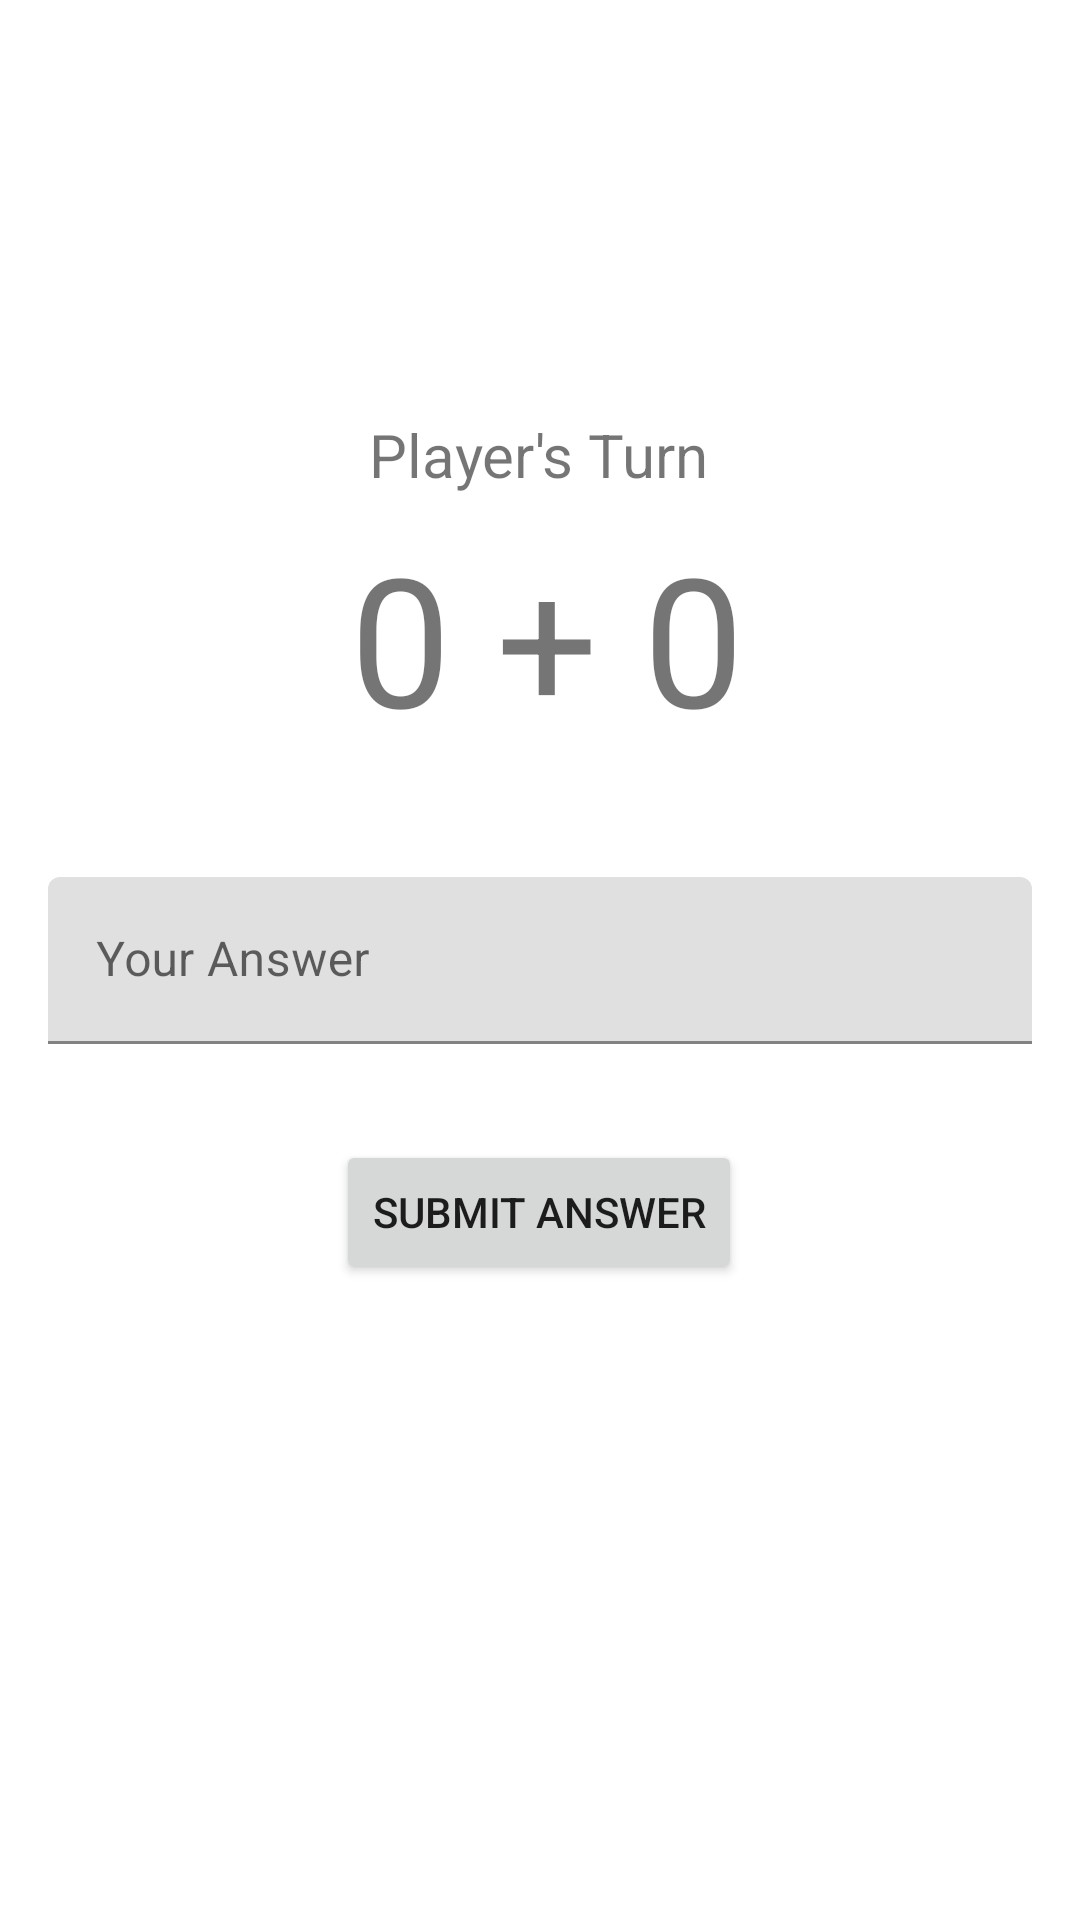

Write the Android layout XML for this screen, with the resource values it uses.
<!-- AndroidManifest.xml: application theme Theme.160420062_Week2 -->
<!-- res/layout/fragment_main.xml -->
<?xml version="1.0" encoding="utf-8"?>
<FrameLayout xmlns:android="http://schemas.android.com/apk/res/android"
    xmlns:app="http://schemas.android.com/apk/res-auto"
    xmlns:tools="http://schemas.android.com/tools"
    android:layout_width="match_parent"
    android:layout_height="match_parent"
    tools:context=".mainFragment">

    <androidx.constraintlayout.widget.ConstraintLayout
        android:layout_width="match_parent"
        android:layout_height="match_parent">

        <com.google.android.material.textfield.TextInputLayout
            android:id="@+id/textInputLayout"
            android:layout_width="match_parent"
            android:layout_height="wrap_content"
            android:layout_marginStart="16dp"
            android:layout_marginEnd="16dp"
            app:layout_constraintBottom_toBottomOf="parent"
            app:layout_constraintEnd_toEndOf="parent"
            app:layout_constraintStart_toStartOf="parent"
            app:layout_constraintTop_toTopOf="parent">

            <com.google.android.material.textfield.TextInputEditText
                android:id="@+id/txtAnswer"
                android:layout_width="match_parent"
                android:layout_height="wrap_content"
                android:hint="Your Answer" />
        </com.google.android.material.textfield.TextInputLayout>

        <Button
            android:id="@+id/btnSubmit"
            android:layout_width="wrap_content"
            android:layout_height="wrap_content"
            android:layout_marginStart="158dp"
            android:layout_marginTop="32dp"
            android:layout_marginEnd="159dp"
            android:text="Submit Answer"
            app:layout_constraintEnd_toEndOf="parent"
            app:layout_constraintStart_toStartOf="parent"
            app:layout_constraintTop_toBottomOf="@+id/textInputLayout" />

        <TextView
            android:id="@+id/txtTurn"
            android:layout_width="wrap_content"
            android:layout_height="wrap_content"
            android:text="Player's Turn"
            android:textSize="20sp"
            app:layout_constraintBottom_toTopOf="@+id/textInputLayout"
            app:layout_constraintEnd_toEndOf="parent"
            app:layout_constraintHorizontal_bias="0.498"
            app:layout_constraintStart_toStartOf="parent"
            app:layout_constraintTop_toTopOf="parent"
            app:layout_constraintVertical_bias="0.52" />

        <TextView
            android:id="@+id/txtNum"
            android:layout_width="wrap_content"
            android:layout_height="wrap_content"
            android:layout_marginBottom="40dp"
            android:text="0 + 0"
            android:textSize="60sp"
            app:layout_constraintBottom_toTopOf="@+id/textInputLayout"
            app:layout_constraintEnd_toEndOf="parent"
            app:layout_constraintHorizontal_bias="0.51"
            app:layout_constraintStart_toStartOf="parent" />

    </androidx.constraintlayout.widget.ConstraintLayout>
</FrameLayout>
<!-- resources referenced by this layout -->
<resources>
  <style name="Theme.160420062_Week2" parent="Theme.MaterialComponents.DayNight.DarkActionBar">
          
          <item name="colorPrimary">@color/purple_500</item>
          <item name="colorPrimaryVariant">@color/purple_700</item>
          <item name="colorOnPrimary">@color/white</item>
          
          <item name="colorSecondary">@color/teal_200</item>
          <item name="colorSecondaryVariant">@color/teal_700</item>
          <item name="colorOnSecondary">@color/black</item>
          
          <item name="android:statusBarColor" tools:targetApi="l">?attr/colorPrimaryVariant</item>
          
      </style>
  <!-- not gathered from this repository: default colours our renderer supplied (Android Studio template values) -->
  <color name="purple_500">#FF6200EE</color>
  <color name="purple_700">#FF3700B3</color>
  <color name="teal_200">#FF03DAC5</color>
  <color name="teal_700">#FF018786</color>
  <color name="black">#FF000000</color>
  <color name="white">#FFFFFFFF</color>
</resources>
